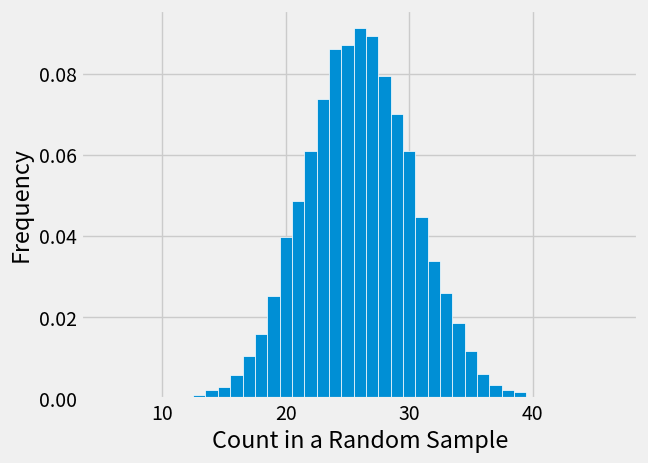
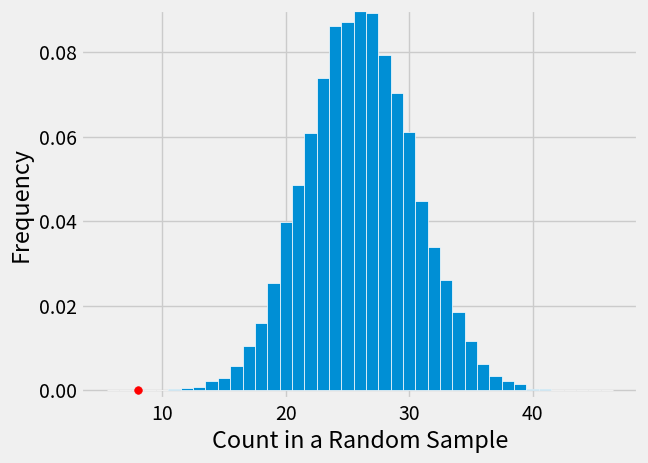

Source code (Python) for these figures, in order:
import pandas as pd
import numpy as np
import matplotlib.pyplot as plt
plt.style.use('fivethirtyeight')

path_data = '../../../assets/data/'

sample_size = 100
eligible_population = [0.26, 0.74]

rng = np.random.default_rng()  # create the generator
rng.multinomial(sample_size, eligible_population) / sample_size  # simulate a jury

rng.multinomial(sample_size, eligible_population)[0]

counts = rng.multinomial(sample_size, eligible_population, 10000)[:,0]

pd.DataFrame({'Black':counts}).plot.hist(bins=np.arange(5.5, 46.6, 1),
                                         density=True,
                                         edgecolor='white',
                                         legend=False,
                                         xlabel='Count in a Random Sample');

pd.DataFrame({'Black':counts}).plot.hist(bins=np.arange(5.5, 46.6, 1),
                                         density=True,
                                         edgecolor='white',
                                         legend=False,
                                         xlabel='Count in a Random Sample')
plt.ylim(-0.002, 0.09)
plt.scatter(8, 0, color='red', s=30);
